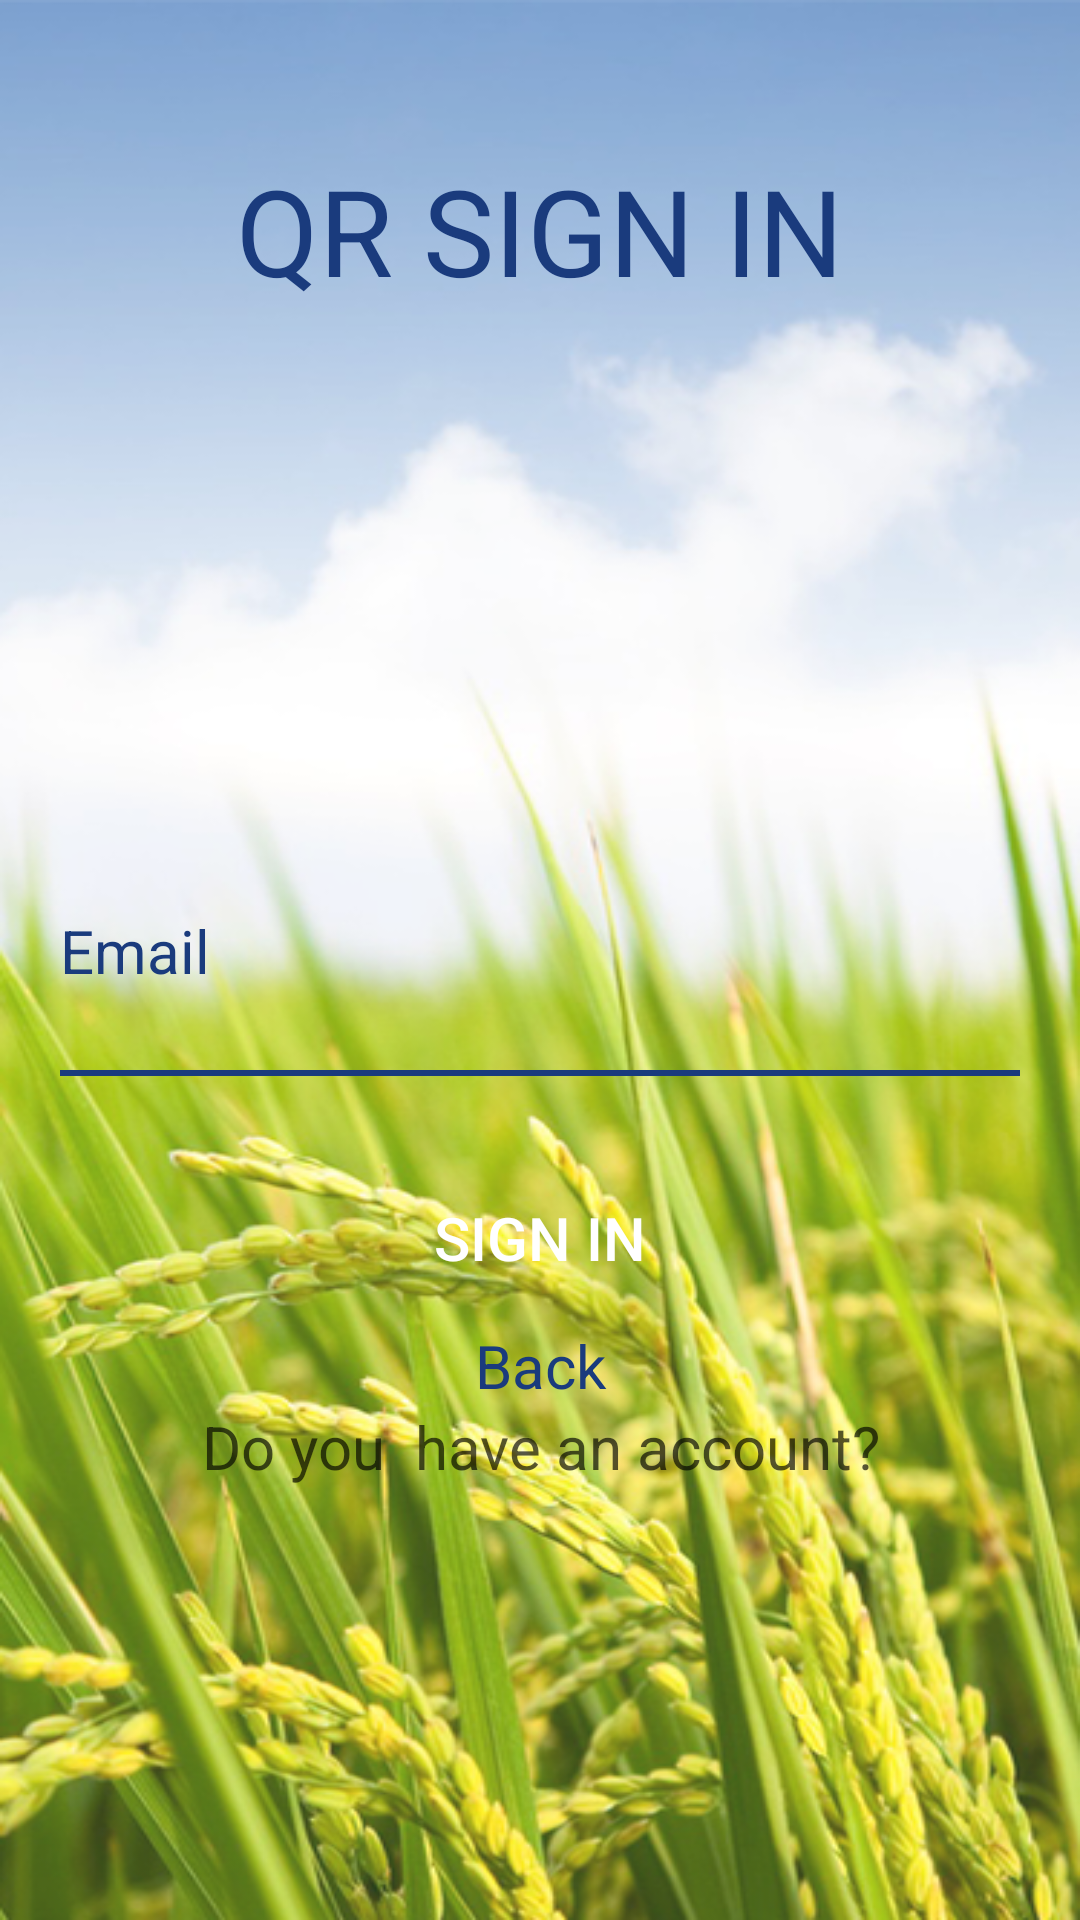

Reconstruct the res/layout file that produces this screen, plus the resources it refers to.
<!-- AndroidManifest.xml: application theme AppTheme -->
<!-- res/layout/activity_qr.xml -->
<?xml version="1.0" encoding="utf-8"?>
<LinearLayout xmlns:android="http://schemas.android.com/apk/res/android"
    xmlns:app="http://schemas.android.com/apk/res-auto"
    xmlns:tools="http://schemas.android.com/tools"
    android:layout_width="match_parent"
    android:layout_height="match_parent"
    tools:context=".Activity.Activity.QRActivity"
    android:background="@drawable/drawable_background"
    android:orientation="vertical">
    <TextView
        android:id="@+id/qrsignin"
        android:layout_width="match_parent"
        android:layout_height="wrap_content"
        android:text="@string/qrsignin"
        android:textColor="@color/colorText"
        android:textSize="40sp"
        android:gravity="center"
        android:layout_marginTop="50dp"/>

    <LinearLayout
        android:layout_width="match_parent"
        android:layout_height="wrap_content"
        android:orientation="vertical"
        android:layout_marginTop="150dp">


        <TextView
            android:id="@+id/txv_email"
            android:layout_width="match_parent"
            android:layout_height="wrap_content"
            android:layout_marginStart="20dp"
            android:layout_marginTop="50dp"
            android:layout_marginEnd="20dp"
            android:text="@string/email"
            android:textColor="@color/colorText"
            android:textSize="20sp" />

        <EditText
            android:id="@+id/edt_email"
            android:layout_width="match_parent"
            android:layout_height="wrap_content"
            android:layout_marginStart="20dp"
            android:layout_marginEnd="20dp"
            android:ems="10"
            android:textColor="@color/colorBlack"
            android:lines="1"
            android:background="@null"/>
        <View
            android:id="@+id/UnderLine1"
            android:layout_width="match_parent"
            android:layout_height="2dp"
            android:layout_below="@+id/editText1"
            android:layout_centerHorizontal="true"
            android:layout_marginTop="2dp"
            android:background="@color/colorText"
            android:layout_marginStart="20dp"
            android:layout_marginEnd="20dp"/>


    </LinearLayout>
    <LinearLayout
        android:layout_width="match_parent"
        android:layout_height="wrap_content"
        android:orientation="vertical">

        <Button
            android:id="@+id/button_signin"
            android:layout_width="match_parent"
            android:layout_height="wrap_content"
            android:layout_marginStart="30dp"
            android:layout_marginEnd="30dp"
            android:text="@string/signin"
            android:textSize="20sp"
            android:background="@drawable/button_border_radius"
            android:textColor="@color/colorWhite"
            android:layout_marginTop="30dp"/>
        <TextView
            android:id="@+id/txv_back"
            android:layout_width="match_parent"
            android:layout_height="wrap_content"
            android:text="@string/back"
            android:textColor="@color/colorText"
            android:gravity="center"
            android:textSize="20sp"
            android:layout_marginTop="5dp" />

        <TextView
            android:layout_width="match_parent"
            android:layout_height="wrap_content"
            android:text="Do you  have an account?"
            android:gravity="center"
            android:textColor="@color/colorBlack"
            android:textSize="20sp"/>
    </LinearLayout>





</LinearLayout>
<!-- resources referenced by this layout -->
<resources>
  <color name="colorBlack">#a8000000</color>
  <color name="colorText">#1A3B7D</color>
  <color name="colorWhite">#ffffff</color>
  <!-- drawable drawable_background: png bitmap (drawable, 384480 bytes) -->
  <string name="back">Back</string>
  <string name="email">Email</string>
  <string name="qrsignin">QR SIGN IN</string>
  <string name="signin">SIGN IN</string>
  <style name="AppTheme" parent="Theme.AppCompat.NoActionBar">
          
          <item name="colorPrimary">@color/colorPrimary</item>
          <item name="colorPrimaryDark">@color/colorPrimaryDark</item>
          <item name="colorAccent">@color/colorWhite</item>
      </style>
  <color name="colorPrimary">#008577</color>
  <color name="colorPrimaryDark">#00574B</color>
</resources>
